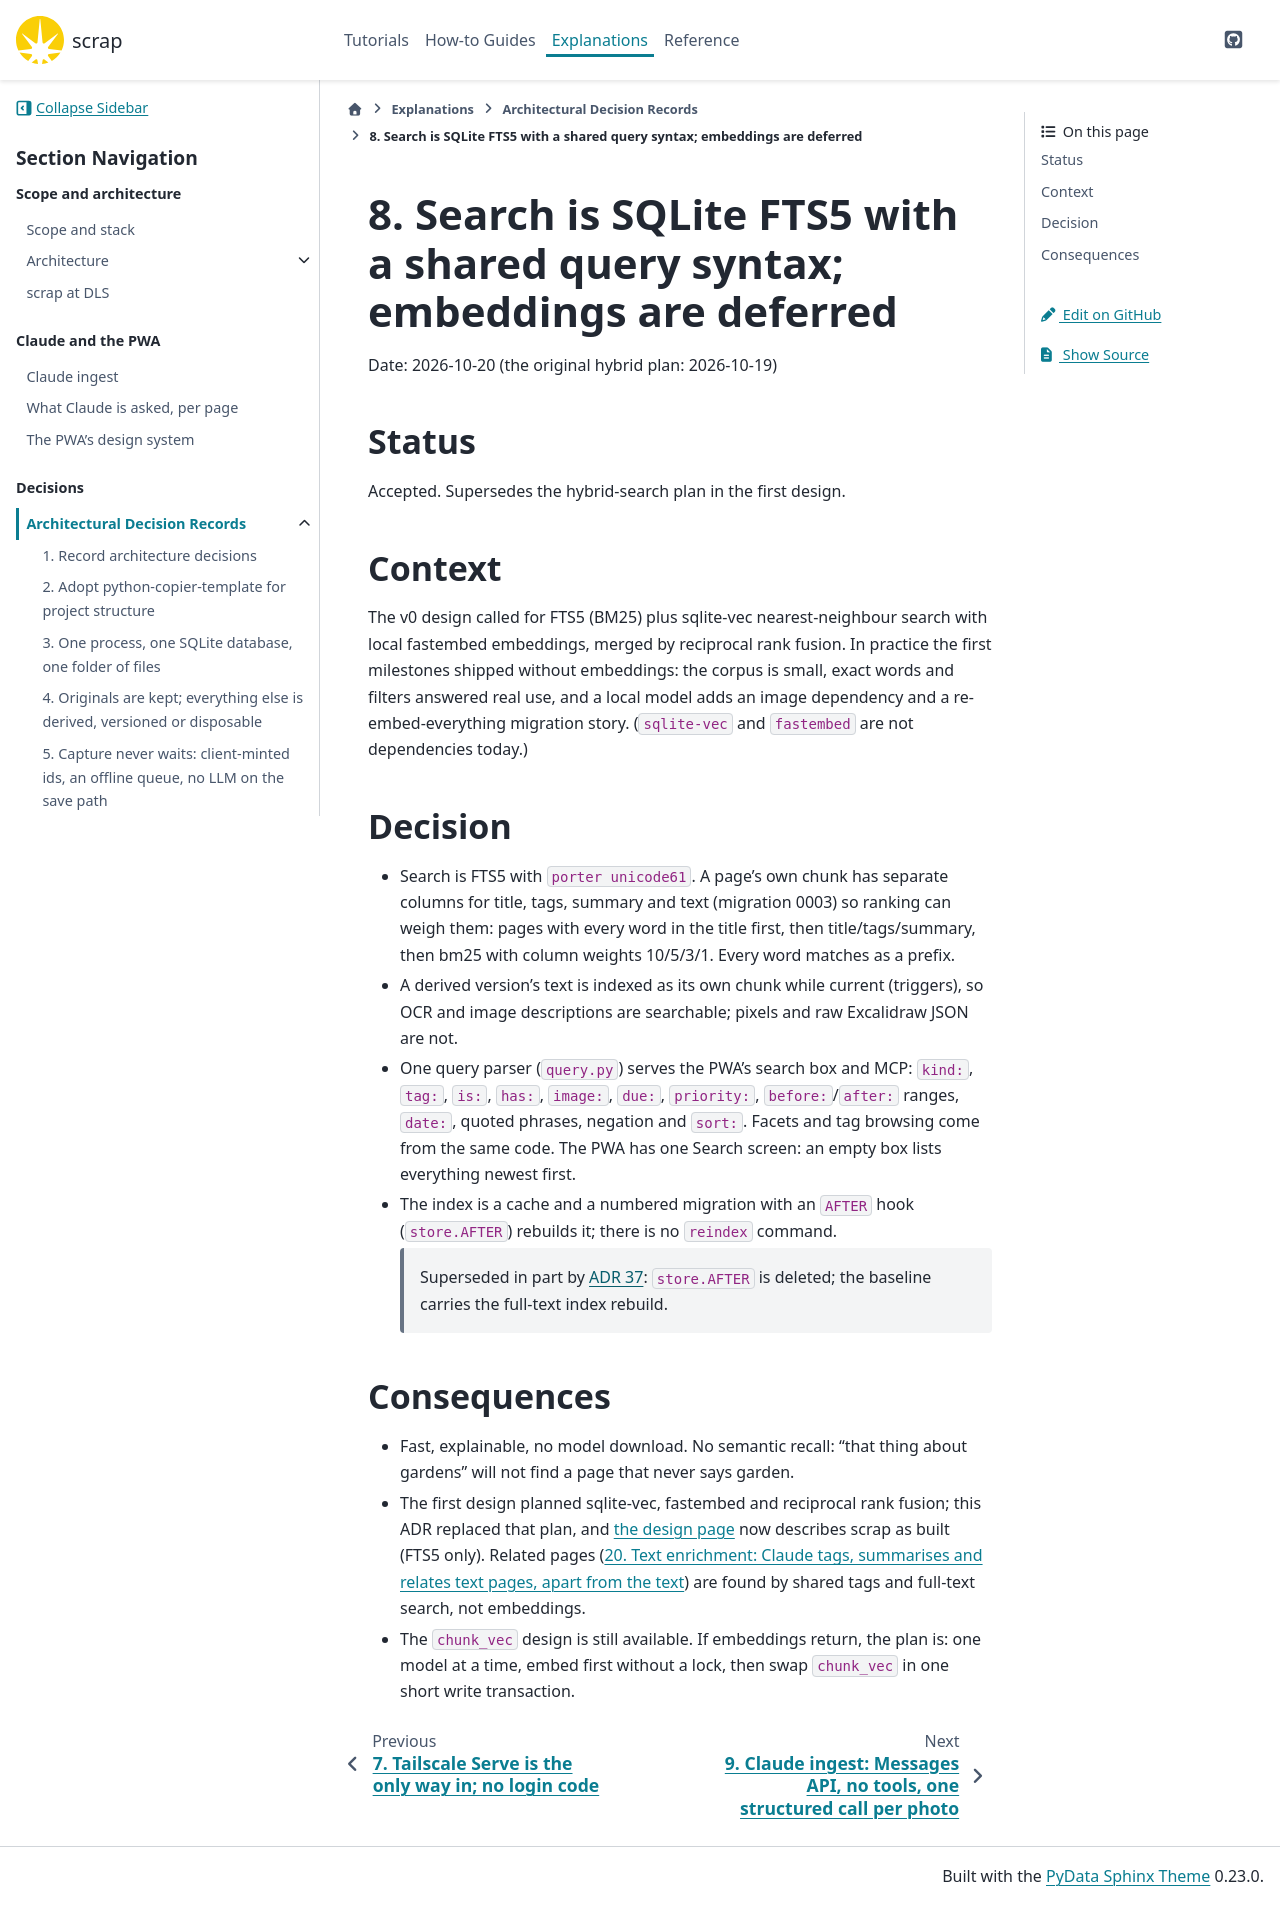

repository: gilesknap/scrap · page: main/explanations/decisions/0008-search-fts5-only-for-now.html · generator: sphinx

# 8. Search is SQLite FTS5 with a shared query syntax; embeddings are deferred

Date: 2026-10-20 (the original hybrid plan: 2026-10-19)

## Status

Accepted. Supersedes the hybrid-search plan in the first design.

## Context

The v0 design called for FTS5 (BM25) plus sqlite-vec nearest-neighbour search with local fastembed
embeddings, merged by reciprocal rank fusion. In practice the first milestones shipped without
embeddings: the corpus is small, exact words and filters answered real use, and a local model adds
an image dependency and a re-embed-everything migration story. (`sqlite-vec` and `fastembed` are not
dependencies today.)

## Decision

- Search is FTS5 with `porter unicode61`. A page's own chunk has separate columns for title, tags,
  summary and text (migration 0003) so ranking can weigh them: pages with every word in the title
  first, then title/tags/summary, then bm25 with column weights 10/5/3/1. Every word matches as a
  prefix.
- A derived version's text is indexed as its own chunk while current (triggers), so OCR and image
  descriptions are searchable; pixels and raw Excalidraw JSON are not.
- One query parser (`query.py`) serves the PWA's search box and MCP: `kind:`, `tag:`, `is:`,
  `has:`, `image:`, `due:`, `priority:`, `before:`/`after:` ranges, `date:`, quoted phrases, negation and `sort:`.
  Facets and tag browsing come from the same code. The PWA has one Search screen: an empty box lists
  everything newest first.
- The index is a cache and a numbered migration with an `AFTER` hook (`store.AFTER`) rebuilds it;
  there is no `reindex` command.

  > Superseded in part by [ADR 37](0037-one-baseline-schema-for-1-0.md): `store.AFTER` is deleted; the baseline carries the full-text index rebuild.

## Consequences

- Fast, explainable, no model download. No semantic recall: "that thing about gardens" will not find
  a page that never says garden.
- The first design planned sqlite-vec, fastembed and reciprocal rank fusion; this ADR replaced
  that plan, and [the design page](../design.md) now describes scrap as built (FTS5 only). Related
  pages ([](0020-text-enrichment.md)) are found by shared tags and full-text search, not
  embeddings.
- The `chunk_vec` design is still available. If embeddings return, the plan is: one model at a time,
  embed first without a lock, then swap `chunk_vec` in one short write transaction.
